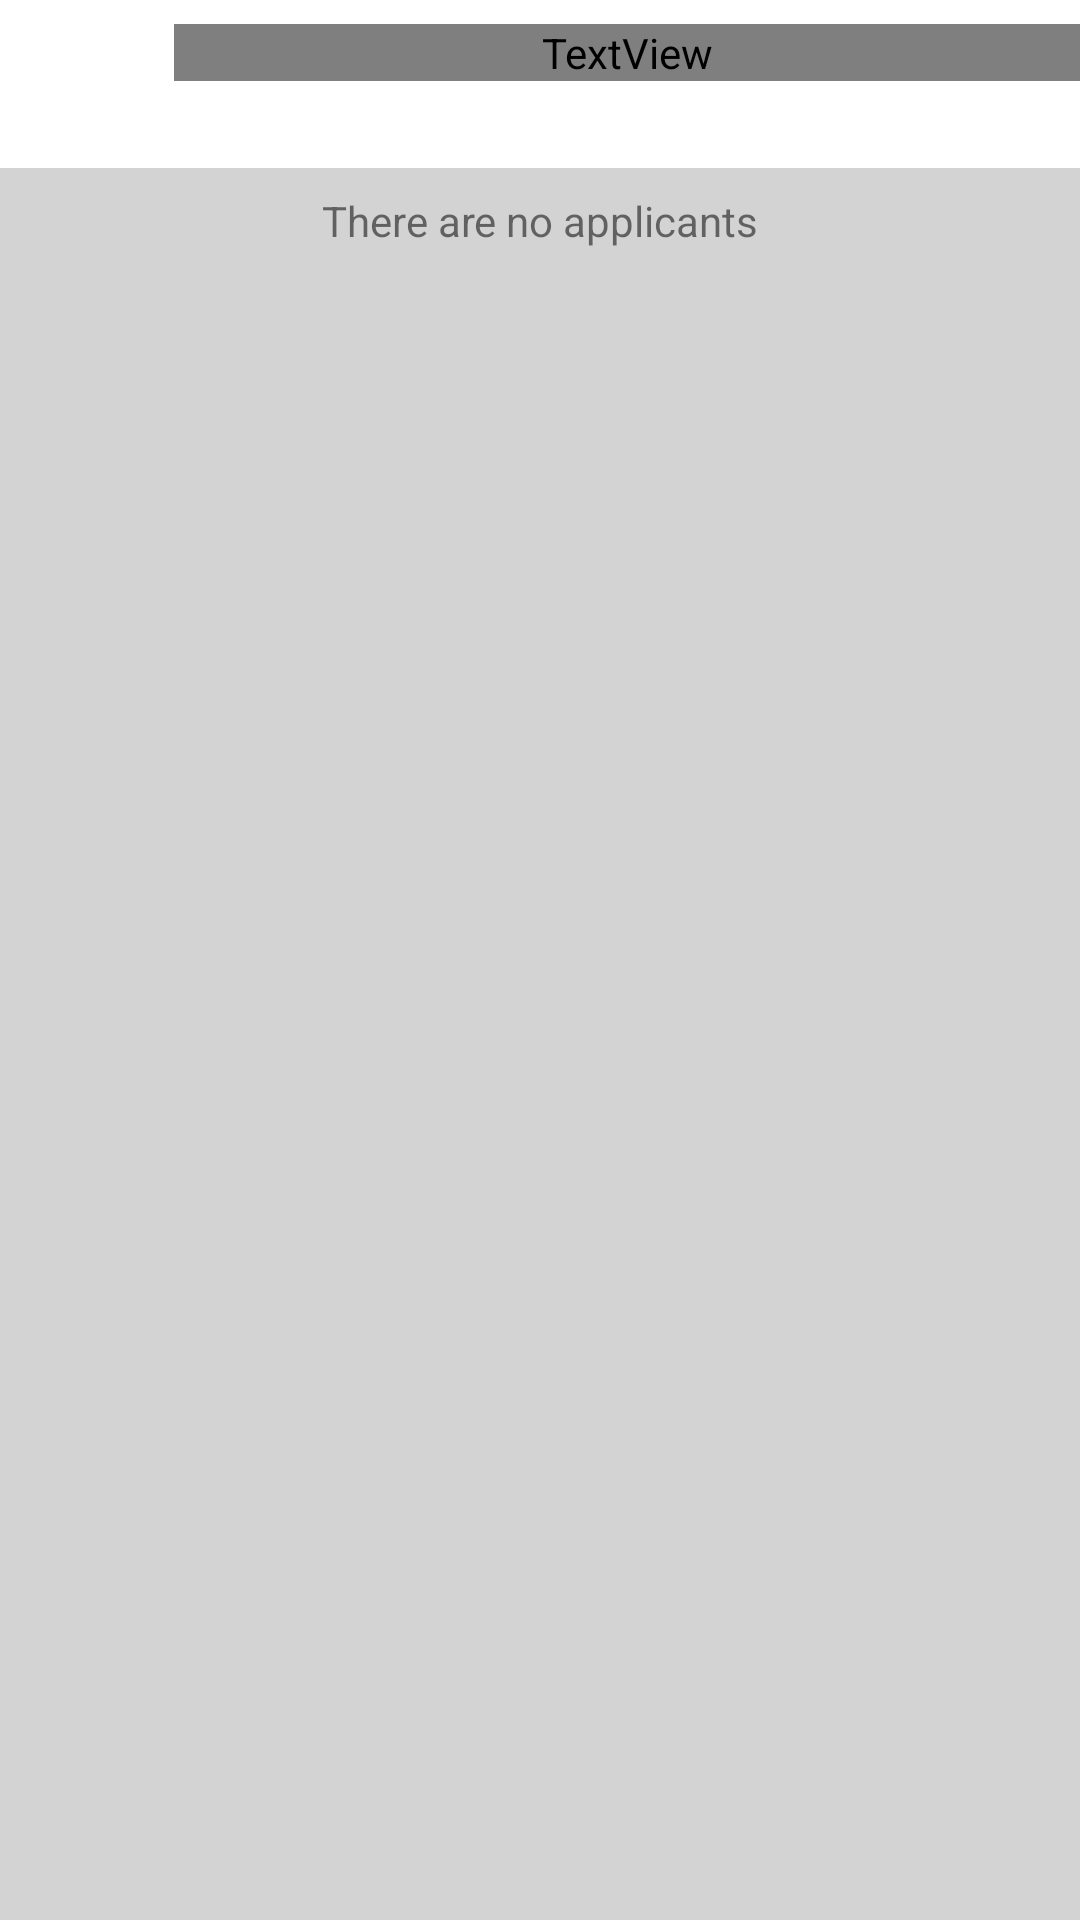

Here is an Android app screen rendered from its layout file. Give the layout XML and the strings, colors and styles it references.
<!-- AndroidManifest.xml: application theme AppTheme -->
<!-- res/layout/activity_all_applicants.xml -->
<?xml version="1.0" encoding="utf-8"?>
<RelativeLayout
    xmlns:android="http://schemas.android.com/apk/res/android"
    xmlns:app="http://schemas.android.com/apk/res-auto"
    xmlns:tools="http://schemas.android.com/tools"
    android:layout_width="match_parent"
    android:layout_height="match_parent">

    <androidx.appcompat.widget.Toolbar
        android:id="@+id/toolbar"
        android:layout_width="match_parent"
        android:layout_height="wrap_content">

        <RelativeLayout
            android:layout_width="match_parent"
            android:layout_height="match_parent">

            <ImageView
                android:id="@+id/ivMenuLogo"
                android:layout_width="40dp"
                android:layout_height="40dp"
                app:srcCompat="@drawable/collab_logo" />

            <TextView
                android:id="@+id/tvMenuAppName"
                android:layout_width="match_parent"
                android:layout_height="wrap_content"
                android:layout_alignParentTop="true"
                android:layout_marginLeft="2dp"
                android:layout_marginTop="0dp"
                android:layout_toRightOf="@id/ivMenuLogo"
                android:fontFamily="@font/yanone_kaffeesatz_bold"
                android:text="All Applicants"
                android:textColor="@color/colorPrimaryDark"
                android:textSize="26sp"
                android:textStyle="bold" />

        </RelativeLayout>
    </androidx.appcompat.widget.Toolbar>

    <View
        android:id="@+id/menuBorder"
        android:layout_width="match_parent"
        android:layout_height="1dp"
        android:layout_below="@id/toolbar"
        android:background="@color/lightGrey" />

    <RelativeLayout
        android:layout_width="match_parent"
        android:layout_height="match_parent"
        android:layout_below="@id/toolbar"
        android:background="@color/lightGrey">

        <TextView
            android:id="@+id/tvNoApplicants"
            android:layout_width="match_parent"
            android:layout_height="wrap_content"
            android:layout_marginTop="8dp"
            android:gravity="center_horizontal"
            android:text="There are no applicants" />

        <androidx.recyclerview.widget.RecyclerView
            android:id="@+id/rvRequests"
            android:layout_width="match_parent"
            android:layout_height="match_parent"
            android:layout_below="@id/tvNoApplicants" />

    </RelativeLayout>
</RelativeLayout>
<!-- resources referenced by this layout -->
<resources>
  <color name="colorPrimaryDark">#0069c0</color>
  <color name="lightGrey">#d3d3d3</color>
  <style name="AppTheme" parent="Theme.MaterialComponents.DayNight.NoActionBar">
          
          <item name="colorPrimary">@color/colorPrimary</item>
          <item name="colorPrimaryDark">@color/colorPrimaryDark</item>
          <item name="colorAccent">@color/colorAccent</item>
          <item name="android:windowContentTransitions">true</item>
      </style>
  <color name="colorPrimary">#2196f3</color>
  <color name="colorAccent">#6ec6ff</color>
</resources>
